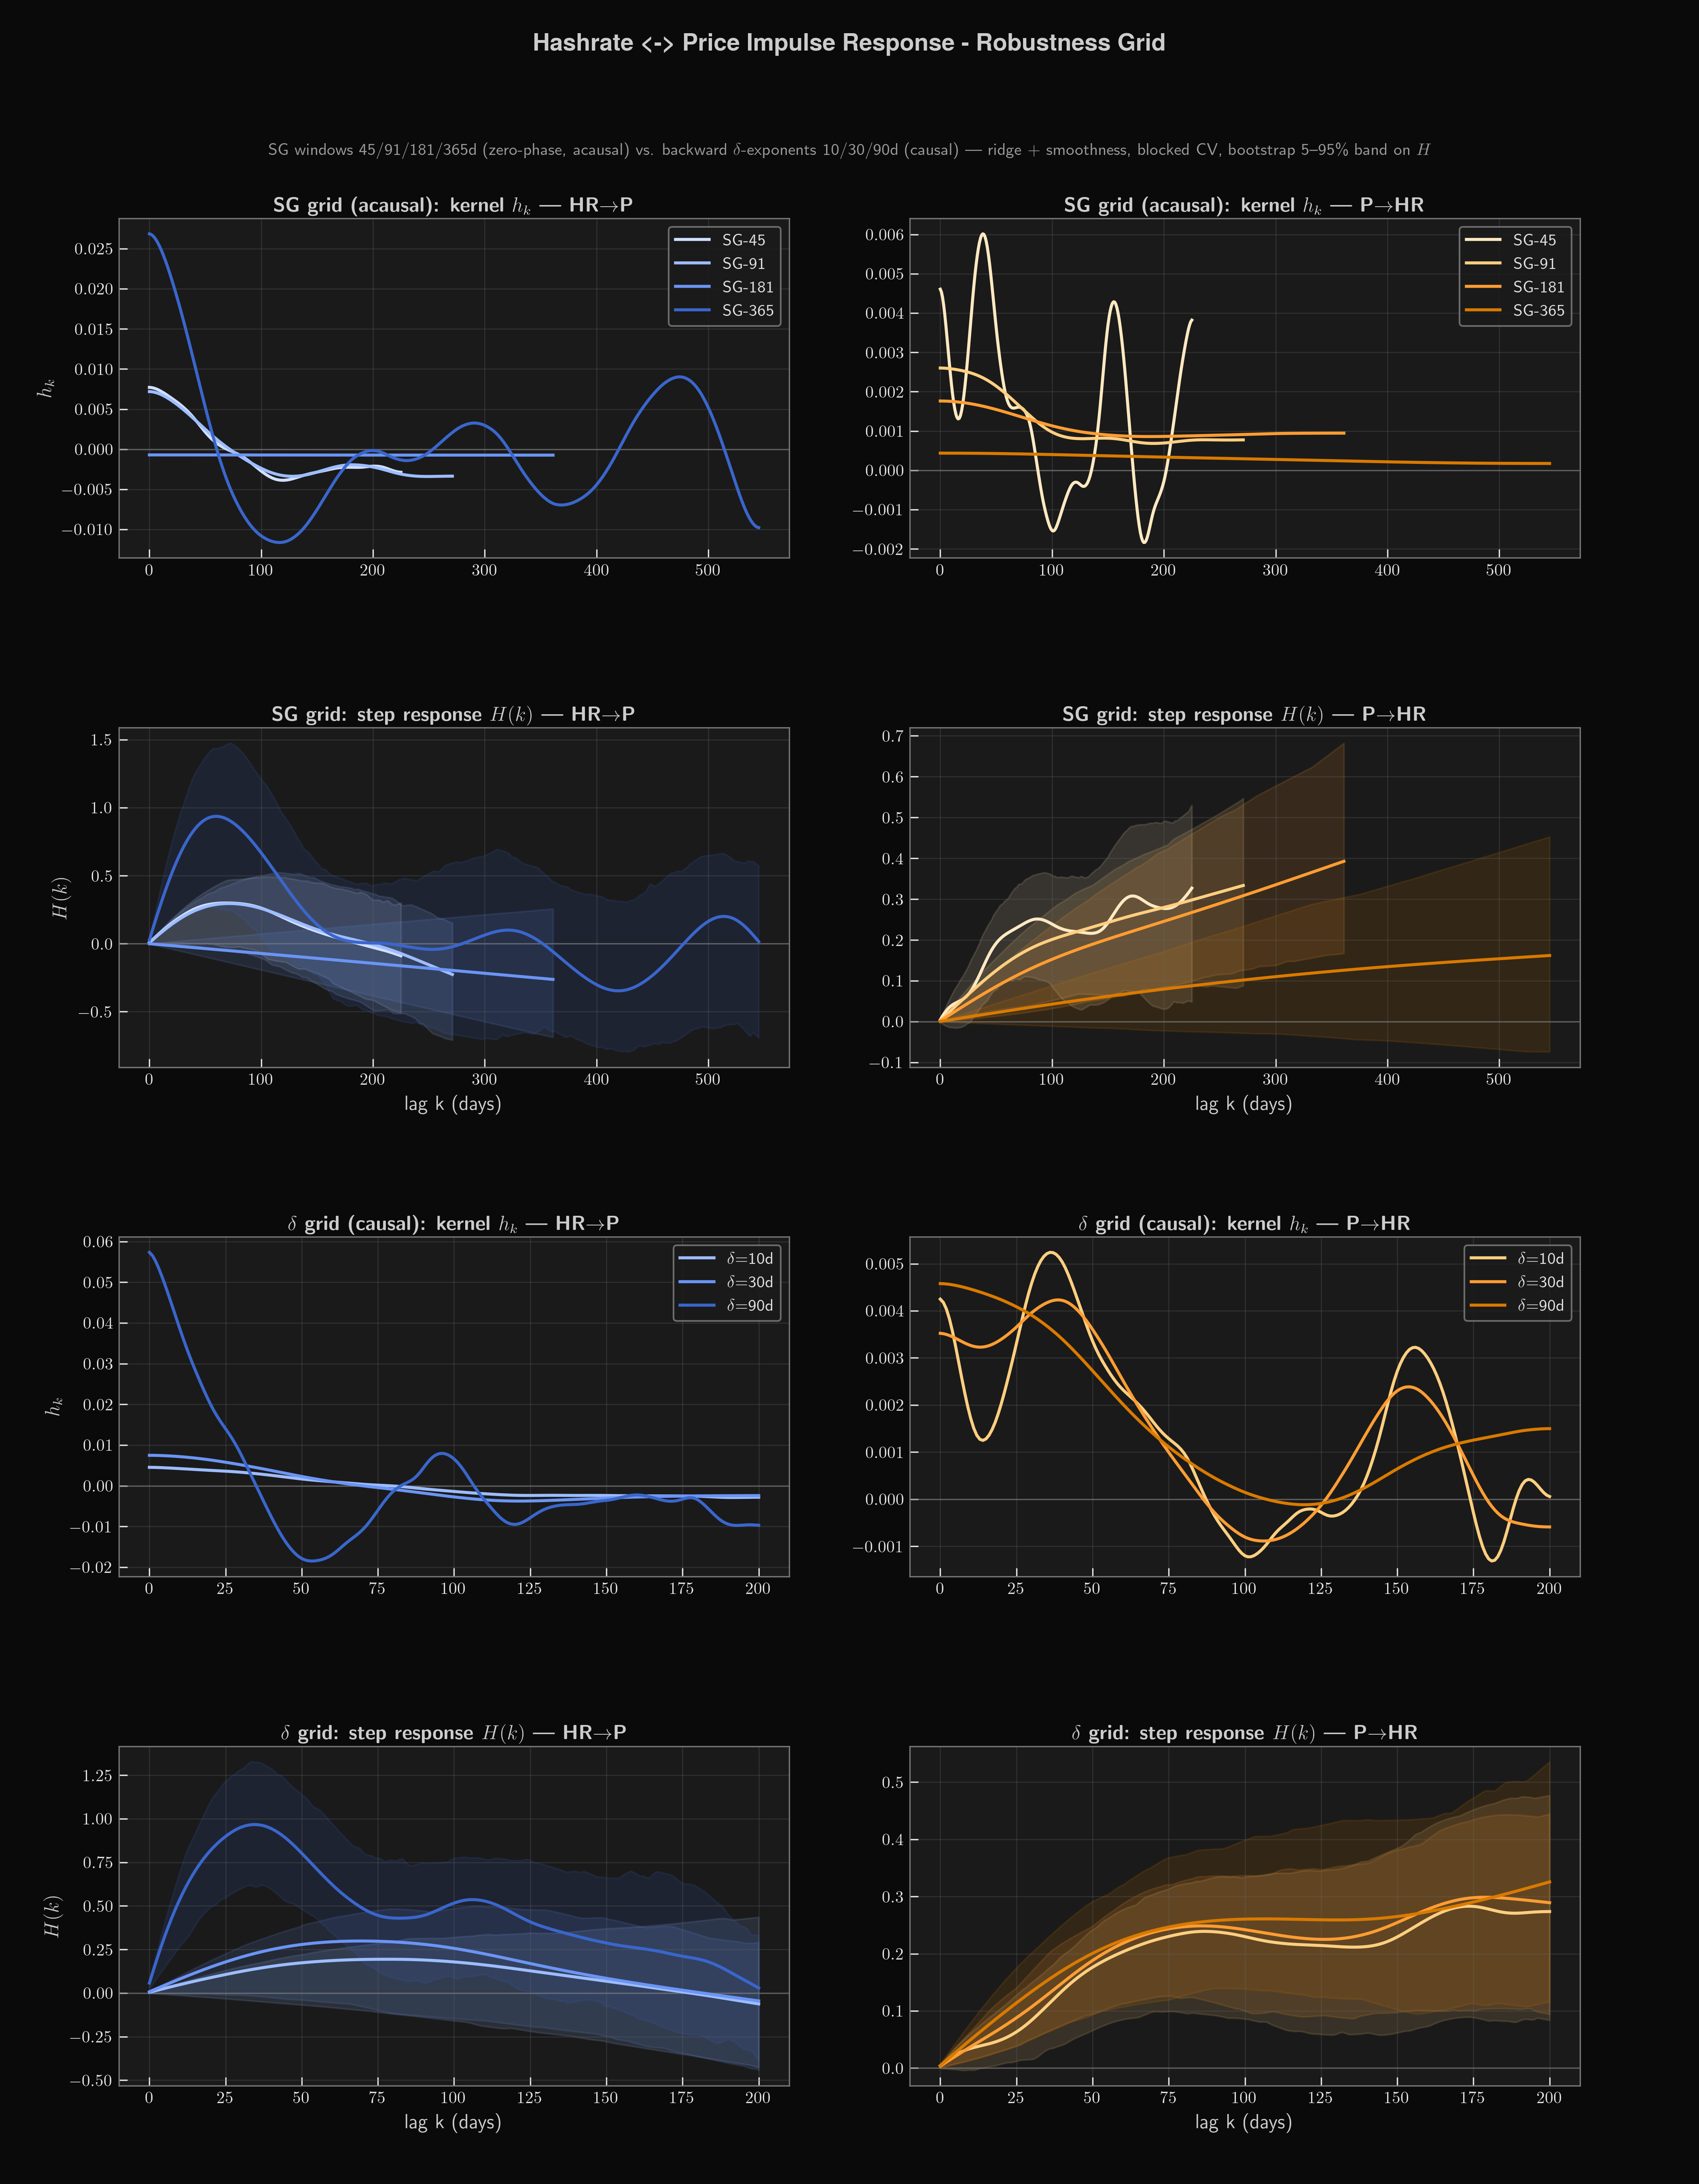

Write the Python code that produced this figure.
#!/usr/bin/env python3
"""
impulse_grid_nHP.py - ROBUSTNESS GRID for the impulse-response (Green's-function)
analysis between the Bitcoin PRICE exponent and the HASHRATE exponent.
Companion to impulse_nHP.py (single SG-365 variant) - that script stays untouched.

WHY A GRID (user, 02.07.2026): do not trust one filter. Scan two families:

  (a) SG grid    : centered Savitzky-Golay smoothing of the ln-series, windows
                   {45, 91, 181, 365} d, polyorder 2 (below 45 d only noise,
                   365 d is the maximum). Centered SG is ACAUSAL (zero-phase):
                   it mixes +-W/2 of future into every point. Local exponent
                   b = d ln X_sg / d ln t (forward difference, as in the other
                   zeitgeist scripts).
  (b) delta grid : backward two-point exponents - CAUSAL, no future in the point:
                     b_delta(t) = [ln X(t) - ln X(t-delta)] / [ln t - ln(t-delta)]
                   assigned to the RIGHT edge t; delta in {10, 30, 90} d.
                   Lead-lag structure becomes interpretable down to ~delta days.

Decision criterion is STABILITY, not "best response": a feature (sign of h0,
sign/level of H at fixed marks, direction asymmetry) that persists across all SG
windows AND the causal delta variants is market; a feature that moves with the
filter width is apparatus (cf. the k~28 knee = target-window length in the ETF
reference case, ETFs/etf_impulse.py).

Estimator per variant x direction - IDENTICAL to impulse_nHP.py:
  ridge with first-difference smoothness penalty D'D, free intercept via
  centering, lambda by blocked 5-fold CV (contiguous folds, purge both sides),
  uncertainty by block-residual bootstrap (block 180 d, 200 reps, 5-95% band).

Per-variant scaling:
  SG-W  : K = W + 180  (kernel must hold the +-W/2 smear AND ~6 months physics),
          purge = K + W (lagged-design overlap AND acausal SG raw support),
          edge drop W//2 on both sides (as in the other zeitgeist scripts).
  delta : K = 200      (causal, no smear; economic lags expected <= 100-200 d),
          purge = K + delta (lagged-design overlap AND backward-window support).

Known limitation (delta grid): the variance of raw b_delta grows with t (similar
Delta-ln-P noise divided by a shrinking Delta-ln-t) -> late years get more weight
in the LS fit; the block bootstrap absorbs this only partially. Read the delta
kernels as late-sample weighted.

Units: h^(HR->P) is "b_P units per b_HR unit" and h^(P->HR) the inverse - the raw
amplitudes of the two directions are NOT comparable. The console therefore also
prints H_std(K) = H(K) * sigma_driver / sigma_target, which puts both directions
on the same standardized scale.
"""

import os
import numpy as np
import pandas as pd
from datetime import date
from scipy.signal import savgol_filter
from scipy.linalg import cho_factor, cho_solve
import matplotlib.pyplot as plt

plt.style.use('/home/hz/Data/hz.mplstyle')

rng = np.random.default_rng(42)
BASE = os.path.dirname(os.path.abspath(__file__))
GENESIS = date(2009, 1, 3)          # Bitcoin genesis block -> t = days since genesis

# ------------------------------ parameters -------------------------------
SG_WINDOWS = [45, 91, 181, 365]     # user 02.07.2026: <45 only noise, max 365
SG_POLY    = 2                      # from the existing zeitgeist scripts
DELTAS     = [10, 30, 90]           # backward-exponent spans [days]
K_DELTA    = 200                    # user: economic lead-lags <= 100-200 d
N_FOLDS    = 5
N_BOOT     = 200                    # bootstrap replicates
BLOCK      = 180                    # bootstrap block length [days]
LAMBDAS    = np.logspace(-1, 14, 31)
START      = '2012-03-13'           # ziel.csv price is continuously DAILY from here

# ------------------------------ data (as in impulse_nHP.py) --------------
def days_since_genesis(idx):
    return np.array([(d.date() - GENESIS).days for d in idx], dtype=float)

# price: ziel.csv  (days price date, sep=' ', %d.%m.%Y)
pz = pd.read_csv('/home/hz/Data/ziel.csv', sep=' ', header=None,
                 names=['days', 'price', 'date'])
pz['date'] = pd.to_datetime(pz['date'], format='%d.%m.%Y')
pz = pz.sort_values('date').set_index('date')['price']

# hashrate: ziel_HR.csv  (hashrate price date, sep=' ', %Y.%m.%d) -> col 0 = hashrate
hr = pd.read_csv('/home/hz/Data/zeitgeist/ziel_HR.csv', sep=' ', header=None,
                 names=['hr', 'price2', 'date'])
hr['date'] = pd.to_datetime(hr['date'], format='%Y.%m.%d')
hr = hr.sort_values('date').set_index('date')['hr']

end = min(pz[pz > 0].index.max(), hr[hr > 0].index.max())
cal = pd.date_range(START, end, freq='D')
P, HRs = pz.reindex(cal), hr.reindex(cal)
logP  = np.log(P.where(P > 0)).replace([np.inf, -np.inf], np.nan)
logHR = np.log(HRs.where(HRs > 0)).replace([np.inf, -np.inf], np.nan)
logP  = logP.interpolate(method='linear', limit_area='inside').to_numpy()
logHR = logHR.interpolate(method='linear', limit_area='inside').to_numpy()
assert np.isfinite(logP).all() and np.isfinite(logHR).all(), \
    "leading/trailing NaN in P/HR over [START, end] - check the window"
t    = days_since_genesis(cal)
logt = np.log(t)

# ------------------------------ signal variants --------------------------
def signals_sg(win):
    """Acausal variant: SG-smooth the LOG series (window win, polyorder 2),
    forward-difference exponent b = dln(X_sg)/dln(t), drop win//2 edge days."""
    dlt  = np.diff(logt)
    bP   = np.diff(savgol_filter(logP,  win, SG_POLY)) / dlt
    bHR  = np.diff(savgol_filter(logHR, win, SG_POLY)) / dlt
    half = win // 2
    sl   = slice(half, len(bP) - half)
    return bP[sl], bHR[sl]


def signals_delta(d):
    """Causal variant: backward two-point exponent over span d, assigned to the
    RIGHT edge -> no future enters the point."""
    dlt = logt[d:] - logt[:-d]
    return (logP[d:] - logP[:-d]) / dlt, (logHR[d:] - logHR[:-d]) / dlt

# ------------------------------ estimator (as in impulse_nHP.py) ---------
def make_DtD(K):
    D = np.zeros((K, K + 1))
    D[np.arange(K), np.arange(K)]     = -1.0
    D[np.arange(K), np.arange(K) + 1] =  1.0
    return D.T @ D


def design(driver, K):
    """Lagged design matrix X[i,k] = driver(row_i - k), rows K..len-1."""
    rows = np.arange(K, len(driver))
    X = np.stack([driver[rows - k] for k in range(K + 1)], axis=1)
    return X, rows


def cv_lambda(X, y, DtD, purge):
    """Blocked CV: 5 contiguous folds, purge gap on both sides. Gram matrix is
    lambda-independent -> computed once per fold, then only re-solved."""
    n, K1 = X.shape
    folds = np.array_split(np.arange(n), N_FOLDS)
    mse = np.zeros(len(LAMBDAS))
    eye = 1e-9 * np.eye(K1)
    for va in folds:
        keep = np.ones(n, dtype=bool)
        keep[max(0, va[0] - purge):min(n, va[-1] + purge + 1)] = False
        tr = np.where(keep)[0]
        xm, ym = X[tr].mean(axis=0), y[tr].mean()
        Xc, yc = X[tr] - xm, y[tr] - ym
        G, g = Xc.T @ Xc, Xc.T @ yc
        for j, lam in enumerate(LAMBDAS):
            h = np.linalg.solve(G + lam * DtD + eye, g)
            mse[j] += np.mean((y[va] - (X[va] @ h + ym - xm @ h)) ** 2)
    return LAMBDAS[mse.argmin()]


def fit_kernel(X, y, lam, DtD):
    xm, ym = X.mean(axis=0), y.mean()
    Xc, yc = X - xm, y - ym
    A = Xc.T @ Xc + lam * DtD + 1e-9 * np.eye(X.shape[1])
    h = np.linalg.solve(A, Xc.T @ yc)
    return h, ym - xm @ h


def bootstrap_band(X, y, h_hat, a_hat, lam, DtD):
    """Block-residual bootstrap conditional on the observed driver path X."""
    n, K1 = X.shape
    resid = y - (X @ h_hat + a_hat)
    Xc = X - X.mean(axis=0)
    cho = cho_factor(Xc.T @ Xc + lam * DtD + 1e-9 * np.eye(K1))
    XcT = Xc.T
    nb = int(np.ceil(n / BLOCK))
    hb = np.empty((N_BOOT, K1))
    for i in range(N_BOOT):
        starts = rng.integers(0, n, nb)
        idx = np.concatenate([(s + np.arange(BLOCK)) % n for s in starts])[:n]
        ystar = (X @ h_hat + a_hat) + resid[idx]
        hb[i] = cho_solve(cho, XcT @ (ystar - ystar.mean()))
    Hb = np.cumsum(hb, axis=1)
    return (np.percentile(hb, [5, 95], axis=0),
            np.percentile(Hb, [5, 95], axis=0))


def estimate(driver, target, K, purge, direction):
    X, rows = design(driver, K)
    y = target[rows]
    DtD = make_DtD(K)
    lam = cv_lambda(X, y, DtD, purge)
    h, a = fit_kernel(X, y, lam, DtD)
    H = np.cumsum(h)
    r2 = 1 - np.var(y - (X @ h + a)) / np.var(y)
    (h_lo, h_hi), (H_lo, H_hi) = bootstrap_band(X, y, h, a, lam, DtD)
    return dict(dir=direction, K=K, lam=lam, r2=r2, n=len(y),
                h=h, H=H, h_lo=h_lo, h_hi=h_hi, H_lo=H_lo, H_hi=H_hi,
                std_fac=np.std(driver) / np.std(target),
                edge=(lam == LAMBDAS[0]) or (lam == LAMBDAS[-1]))

# ------------------------------ run the grid -----------------------------
runs = []
for W in SG_WINDOWS:
    bP, bHR = signals_sg(W)
    K = W + 180
    for drv, tgt, dirn in ((bHR, bP, 'HR->P'), (bP, bHR, 'P->HR')):
        r = estimate(drv, tgt, K, K + W, dirn)
        r.update(grid='SG', label=f'SG-{W}')
        runs.append(r)
        print(f"done {r['label']:9} {dirn}", flush=True)
for d in DELTAS:
    bP, bHR = signals_delta(d)
    for drv, tgt, dirn in ((bHR, bP, 'HR->P'), (bP, bHR, 'P->HR')):
        r = estimate(drv, tgt, K_DELTA, K_DELTA + d, dirn)
        r.update(grid='delta', label=f'delta-{d}')
        runs.append(r)
        print(f"done {r['label']:9} {dirn}", flush=True)

# ------------------------------ plot: 4x2 grid ---------------------------
SH_SG = {'HR->P': ['#d0e0ff', '#9dbdff', '#6b95f5', '#3a66cc'],
         'P->HR': ['#ffe9c2', '#ffcf80', '#ff9d33', '#d97a00']}
SH_DL = {'HR->P': ['#9dbdff', '#6b95f5', '#3a66cc'],
         'P->HR': ['#ffcf80', '#ff9d33', '#d97a00']}
ROW0 = {'SG': 0, 'delta': 2}
COLI = {'HR->P': 0, 'P->HR': 1}
IDX  = {'SG':    {f'SG-{w}': i for i, w in enumerate(SG_WINDOWS)},
        'delta': {f'delta-{d}': i for i, d in enumerate(DELTAS)}}
LEG  = {'SG':    {f'SG-{w}': f'SG-{w}' for w in SG_WINDOWS},
        'delta': {f'delta-{d}': rf'$\delta$={d}d' for d in DELTAS}}

fig = plt.figure(figsize=(14, 18))
gs = fig.add_gridspec(4, 2)
ax = [[fig.add_subplot(gs[i, j]) for j in range(2)] for i in range(4)]
for row in ax:
    for a in row:
        a.set_facecolor('#1a1a1a')
        a.axhline(0, color='gray', linewidth=0.8, alpha=0.6)

for r in runs:
    i0, j = ROW0[r['grid']], COLI[r['dir']]
    sh = (SH_SG if r['grid'] == 'SG' else SH_DL)[r['dir']]
    c  = sh[IDX[r['grid']][r['label']]]
    ks = np.arange(r['K'] + 1)
    lab = LEG[r['grid']][r['label']]
    ax[i0][j].plot(ks, r['h'], color=c, linewidth=1.8, label=lab)
    ax[i0 + 1][j].fill_between(ks, r['H_lo'], r['H_hi'], color=c, alpha=0.13)
    ax[i0 + 1][j].plot(ks, r['H'], color=c, linewidth=1.8, label=lab)

DIRTEX = {0: r'HR$\to$P', 1: r'P$\to$HR'}
for j in range(2):
    ax[0][j].set_title(rf'\textbf{{SG grid (acausal): kernel $h_k$ --- {DIRTEX[j]}}}',
                       fontsize=12, pad=4)
    ax[1][j].set_title(rf'\textbf{{SG grid: step response $H(k)$ --- {DIRTEX[j]}}}',
                       fontsize=12, pad=4)
    ax[2][j].set_title(rf'\textbf{{$\delta$ grid (causal): kernel $h_k$ --- {DIRTEX[j]}}}',
                       fontsize=12, pad=4)
    ax[3][j].set_title(rf'\textbf{{$\delta$ grid: step response $H(k)$ --- {DIRTEX[j]}}}',
                       fontsize=12, pad=4)
    ax[1][j].set_xlabel('lag k (days)')
    ax[3][j].set_xlabel('lag k (days)')
for i, lb in enumerate([r'$h_k$', r'$H(k)$', r'$h_k$', r'$H(k)$']):
    ax[i][0].set_ylabel(lb)
for i in (0, 2):
    for j in range(2):
        ax[i][j].legend(loc='upper right', fontsize=10, facecolor='#1A1A1A',
                        edgecolor='#808080', labelcolor='#E0E0E0')

with plt.rc_context({'text.usetex': False}):
    plt.suptitle('Hashrate <-> Price Impulse Response - Robustness Grid',
                 color='#CCCCCC', fontsize=14, y=0.985,
                 fontweight='bold')
plt.figtext(0.5, 0.935, r'SG windows 45/91/181/365d (zero-phase, acausal) vs. '
            r'backward $\delta$-exponents 10/30/90d (causal) --- ridge + smoothness, '
            'blocked CV, bootstrap 5--95\% band on $H$',
            ha='center', va='top', color='#999999', fontsize=10)
plt.subplots_adjust(top=0.90, bottom=0.045, left=0.07, right=0.93,
                    hspace=0.5, wspace=0.18)
plt.savefig(os.path.join(BASE, 'impulse_grid_nHP.png'), dpi=300, facecolor='#0a0a0a')

# ------------------------------ console ----------------------------------
print(f"\n{'variant':9} {'dir':6} {'n':>5} {'lam*':>8} {'R2':>6}  "
      f"{'h0':>8} {'[5%':>8} {'95%]':>8} {'pk':>4}  "
      f"{'H(91)':>8} {'H(181)':>8} {'H(K)':>8} {'[5%':>8} {'95%]':>8} {'H_std(K)':>9}")
for r in runs:
    h, H, K = r['h'], r['H'], r['K']
    pk = int(np.abs(h).argmax())
    print(f"{r['label']:9} {r['dir']:6} {r['n']:5d} {r['lam']:8.1e} {r['r2']:6.2f}  "
          f"{h[0]:+8.4f} {r['h_lo'][0]:+8.4f} {r['h_hi'][0]:+8.4f} {pk:4d}  "
          f"{H[91]:+8.3f} {H[181]:+8.3f} {H[K]:+8.3f} "
          f"{r['H_lo'][K]:+8.3f} {r['H_hi'][K]:+8.3f} {H[K] * r['std_fac']:+9.3f}"
          + ('   <-- LAMBDA GRID EDGE!' if r['edge'] else ''))

print("\nREADING GUIDE:")
print(" - criterion is STABILITY: a sign/level that persists across SG-45..365 AND")
print("   the causal delta variants is market; what scales with the window is filter.")
print(" - SG variants are ACAUSAL (zero-phase): lag structure below ~W/2 is no causal timing.")
print(" - delta variants are CAUSAL: lead-lag readable down to ~delta days.")
print(" - the two directions have different units: compare shapes and H_std(K), not raw heights.")

plt.show()
